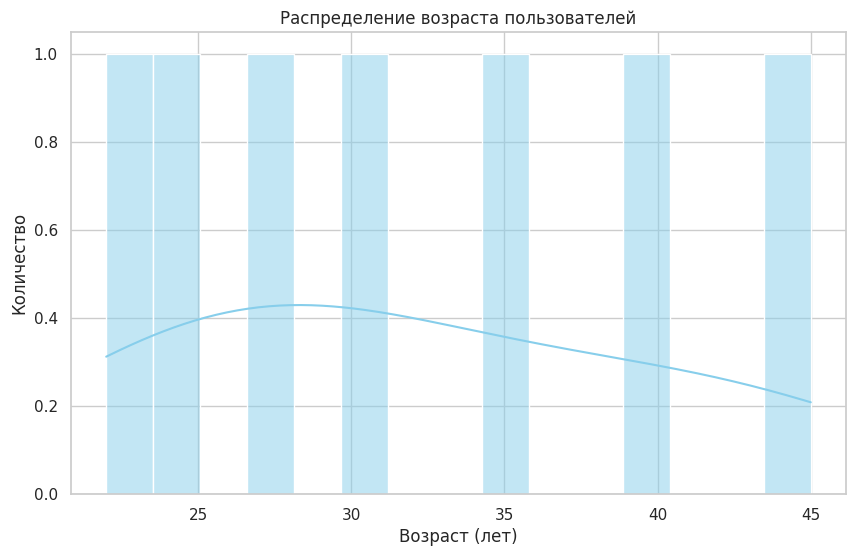
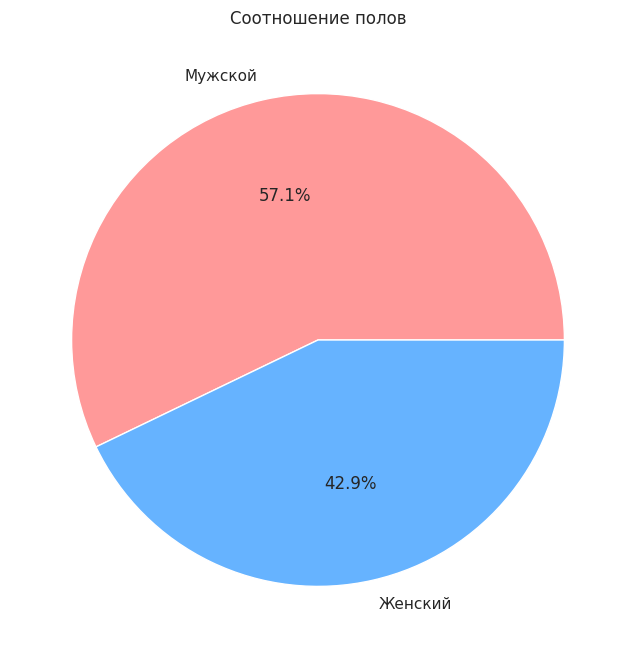

The matplotlib source for these figures, in order:
"""
Модуль аналитики сгенерированных данных.
Строит графики распределения и сохраняет их в виде изображений.
"""

import os  # Импорт модуля для работы с путями и файловой системой
import pandas as pd  # Импорт pandas для удобной работы с табличными данными (алиас pd)
import matplotlib.pyplot as plt  # Импорт модуля matplotlib для построения графиков
import seaborn as sns  # Импорт seaborn для создания красивых статистических графиков
from typing import List, Dict, Any  # Импорт типов для аннотаций


class DataAnalyzer:  # Объявление класса-анализатора
    """Класс для анализа и визуализации сгенерированных данных."""

    def __init__(self, export_dir: str = "exports"):  # Конструктор класса
        """Инициализация анализатора."""
        self.export_dir = export_dir  # Сохранение пути к папке сохранения графиков
        
        if not os.path.exists(self.export_dir):  # Проверка существования целевой папки
            os.makedirs(self.export_dir)  # Создание папки, если её нет

        # Настройка глобального стиля графиков seaborn для эстетики
        sns.set_theme(style="whitegrid")  # Включение белого фона со светлой сеткой

    def _get_dataframe(self, data: List[Dict[str, Any]]) -> pd.DataFrame:  # Вспомогательный метод
        """Конвертирует список словарей в DataFrame для удобного анализа."""
        return pd.DataFrame(data)  # Преобразование массива JSON-подобных объектов в таблицу pandas

    def plot_age_distribution(self, data: List[Dict[str, Any]], filename: str = "age_distribution.png"):  # Метод для графика возраста
        """Строит гистограмму распределения возраста и сохраняет в файл."""
        df = self._get_dataframe(data)  # Получение табличного представления данных
        
        if df.empty or "age" not in df.columns:  # Защита от пустых данных или отсутствия нужной колонки
            return  # Прерывание функции, если данных нет

        plt.figure(figsize=(10, 6))  # Создание холста для графика размером 10x6 дюймов
        # Построение гистограммы распределения колонки 'age' с линией тренда (kde=True)
        sns.histplot(data=df, x="age", bins=15, kde=True, color="skyblue")  
        
        plt.title("Распределение возраста пользователей")  # Установка заголовка графика
        plt.xlabel("Возраст (лет)")  # Подпись горизонтальной оси
        plt.ylabel("Количество")  # Подпись вертикальной оси
        
        filepath = os.path.join(self.export_dir, filename)  # Формирование пути для сохранения картинки
        plt.savefig(filepath, bbox_inches="tight")  # Сохранение графика в файл (tight обрезает лишние белые поля)
        plt.close()  # Закрытие графика в памяти, чтобы не расходовать ресурсы

    def plot_gender_distribution(self, data: List[Dict[str, Any]], filename: str = "gender_distribution.png"):  # Метод для графика полов
        """Строит круговую диаграмму распределения полов и сохраняет в файл."""
        df = self._get_dataframe(data)  # Получение табличного представления данных
        
        if df.empty or "gender" not in df.columns:  # Проверка наличия данных и колонки пола
            return  # Выход, если строить не из чего

        gender_counts = df["gender"].value_counts()  # Подсчет количества уникальных значений (сколько мужчин/женщин)
        
        plt.figure(figsize=(8, 8))  # Создание квадратного холста 8x8 дюймов для круговой диаграммы
        # Построение диаграммы с выводом процентов (autopct) и кастомными цветами
        # Стало (с явным преобразованием в список):
        plt.pie(gender_counts, labels=gender_counts.index.tolist(), autopct="%1.1f%%", colors=["#ff9999", "#66b3ff"])
        
        plt.title("Соотношение полов")  # Заголовок диаграммы
        
        filepath = os.path.join(self.export_dir, filename)  # Формирование пути сохранения
        plt.savefig(filepath, bbox_inches="tight")  # Сохранение диаграммы в PNG
        plt.close()  # Очистка памяти


# Блок для быстрого тестирования работы модуля
if __name__ == "__main__":  # Проверка прямого запуска файла
    # Тестовые данные-заглушки (только необходимые колонки для графиков)
    sample_data = [
        {"age": 25, "gender": "Мужской"},
        {"age": 30, "gender": "Женский"},
        {"age": 22, "gender": "Мужской"},
        {"age": 35, "gender": "Женский"},
        {"age": 40, "gender": "Мужской"},
        {"age": 45, "gender": "Мужской"},
        {"age": 28, "gender": "Женский"},
    ]
    
    analyzer = DataAnalyzer()  # Инициализация класса аналитики
    analyzer.plot_age_distribution(sample_data)  # Вызов генерации графика возраста
    analyzer.plot_gender_distribution(sample_data)  # Вызов генерации графика полов
    
    print("Тестовые графики успешно сохранены в папку exports/")  # Вывод подтверждения в терминал
